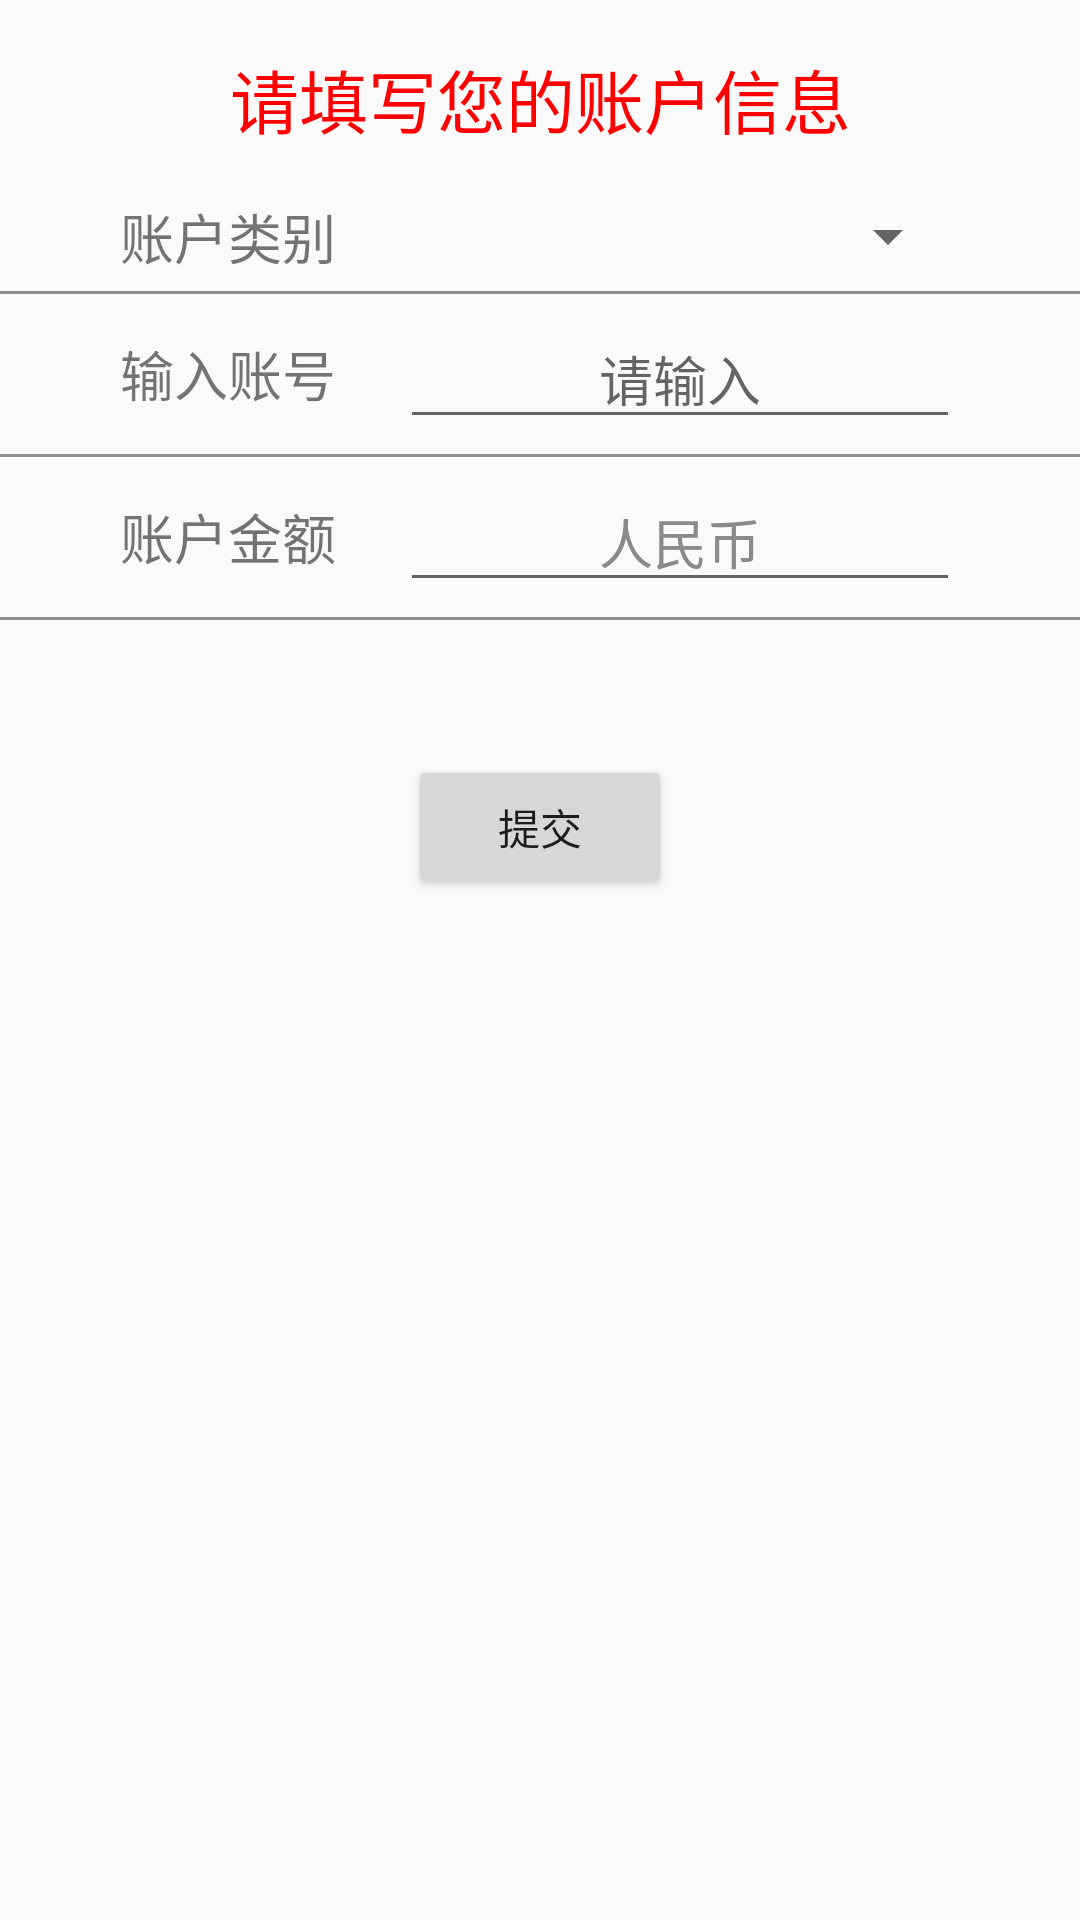

Android layout source for this screen:
<!-- AndroidManifest.xml: application theme AppTheme -->
<!-- res/layout/fragment_add_account.xml -->
<?xml version="1.0" encoding="utf-8"?>
<LinearLayout xmlns:android="http://schemas.android.com/apk/res/android"
    android:orientation="vertical"
    android:layout_width="match_parent"
    android:layout_height="match_parent">

    <TextView
        android:paddingBottom="20dp"
        android:textColor="@color/red"
        android:textSize="23sp"
        android:padding="16dp"
        android:textAlignment="center"
        android:text="请填写您的账户信息"
        android:layout_width="match_parent"
        android:layout_height="wrap_content" />
    <LinearLayout
        android:gravity="center"
        android:paddingLeft="40dp"
        android:paddingRight="40dp"
        android:orientation="horizontal"
        android:layout_width="match_parent"
        android:layout_height="wrap_content">
        <TextView
            android:textSize="18sp"
            android:layout_weight="2"
            android:text="账户类别"
            android:layout_width="match_parent"
            android:layout_height="wrap_content" />
        <Spinner
            android:id="@+id/account_spinner_add"
            android:prompt="@string/account_spinner_add_prompt"
            android:spinnerMode="dialog"
            android:layout_weight="1"
            android:layout_width="match_parent"
            android:layout_height="wrap_content">
        </Spinner>
    </LinearLayout>
    <View style="@style/straight_line" />
    <LinearLayout
        android:gravity="center"
        android:paddingLeft="40dp"
        android:paddingRight="40dp"
        android:orientation="horizontal"
        android:layout_width="match_parent"
        android:layout_height="wrap_content">
        <TextView
            android:textSize="18sp"
            android:text="输入账号"
            android:layout_weight="2"
            android:layout_width="match_parent"
            android:layout_height="wrap_content" />
        <EditText
            android:id="@+id/account_num_add"
            android:layout_weight="1"
            android:hint="请输入"
            android:textAlignment="center"
            android:layout_width="match_parent"
            android:layout_height="wrap_content" />
    </LinearLayout>
    <View style="@style/straight_line" />
    <LinearLayout
        android:gravity="center"
        android:paddingLeft="40dp"
        android:paddingRight="40dp"
        android:orientation="horizontal"
        android:layout_width="match_parent"
        android:layout_height="wrap_content">
        <TextView
            android:textSize="18sp"
            android:text="账户金额"
            android:layout_weight="2"
            android:layout_width="match_parent"
            android:layout_height="wrap_content" />
        <EditText
            android:id="@+id/account_money_add"
            android:layout_weight="1"
            android:hint="人民币"
            android:inputType="numberDecimal"
            android:ems="10"
            android:textAlignment="center"
            android:textColorHint="@color/grey"
            android:layout_width="match_parent"
            android:layout_height="wrap_content" />
    </LinearLayout>
    <View style="@style/straight_line" />
    <Button
        android:id="@+id/add_account_commit_button"
        android:layout_marginTop="40dp"
        android:layout_gravity="center_horizontal"
        android:text="提交"
        android:layout_width="wrap_content"
        android:layout_height="wrap_content" />
</LinearLayout>
<!-- resources referenced by this layout -->
<resources>
  <color name="grey">#8A8A8A</color>
  <color name="red">#ffff0000</color>
  <style name="straight_line">
          <item name="android:layout_width">match_parent</item>
          <item name="android:layout_height">1dp</item>
          <item name="android:layout_marginTop">5dp</item>
          <item name="android:layout_marginBottom">5dp</item>
          <item name="android:background">#FF909090</item>
      </style>
  <style name="AppTheme" parent="Theme.AppCompat.Light.DarkActionBar">
          
          <item name="colorPrimary">@color/colorPrimary</item>
          <item name="colorPrimaryDark">@color/colorPrimaryDark</item>
          <item name="colorAccent">@color/colorAccent</item>
      </style>
  <color name="colorPrimary">#3F51B5</color>
  <color name="colorPrimaryDark">#303F9F</color>
  <color name="colorAccent">#FF4081</color>
</resources>
